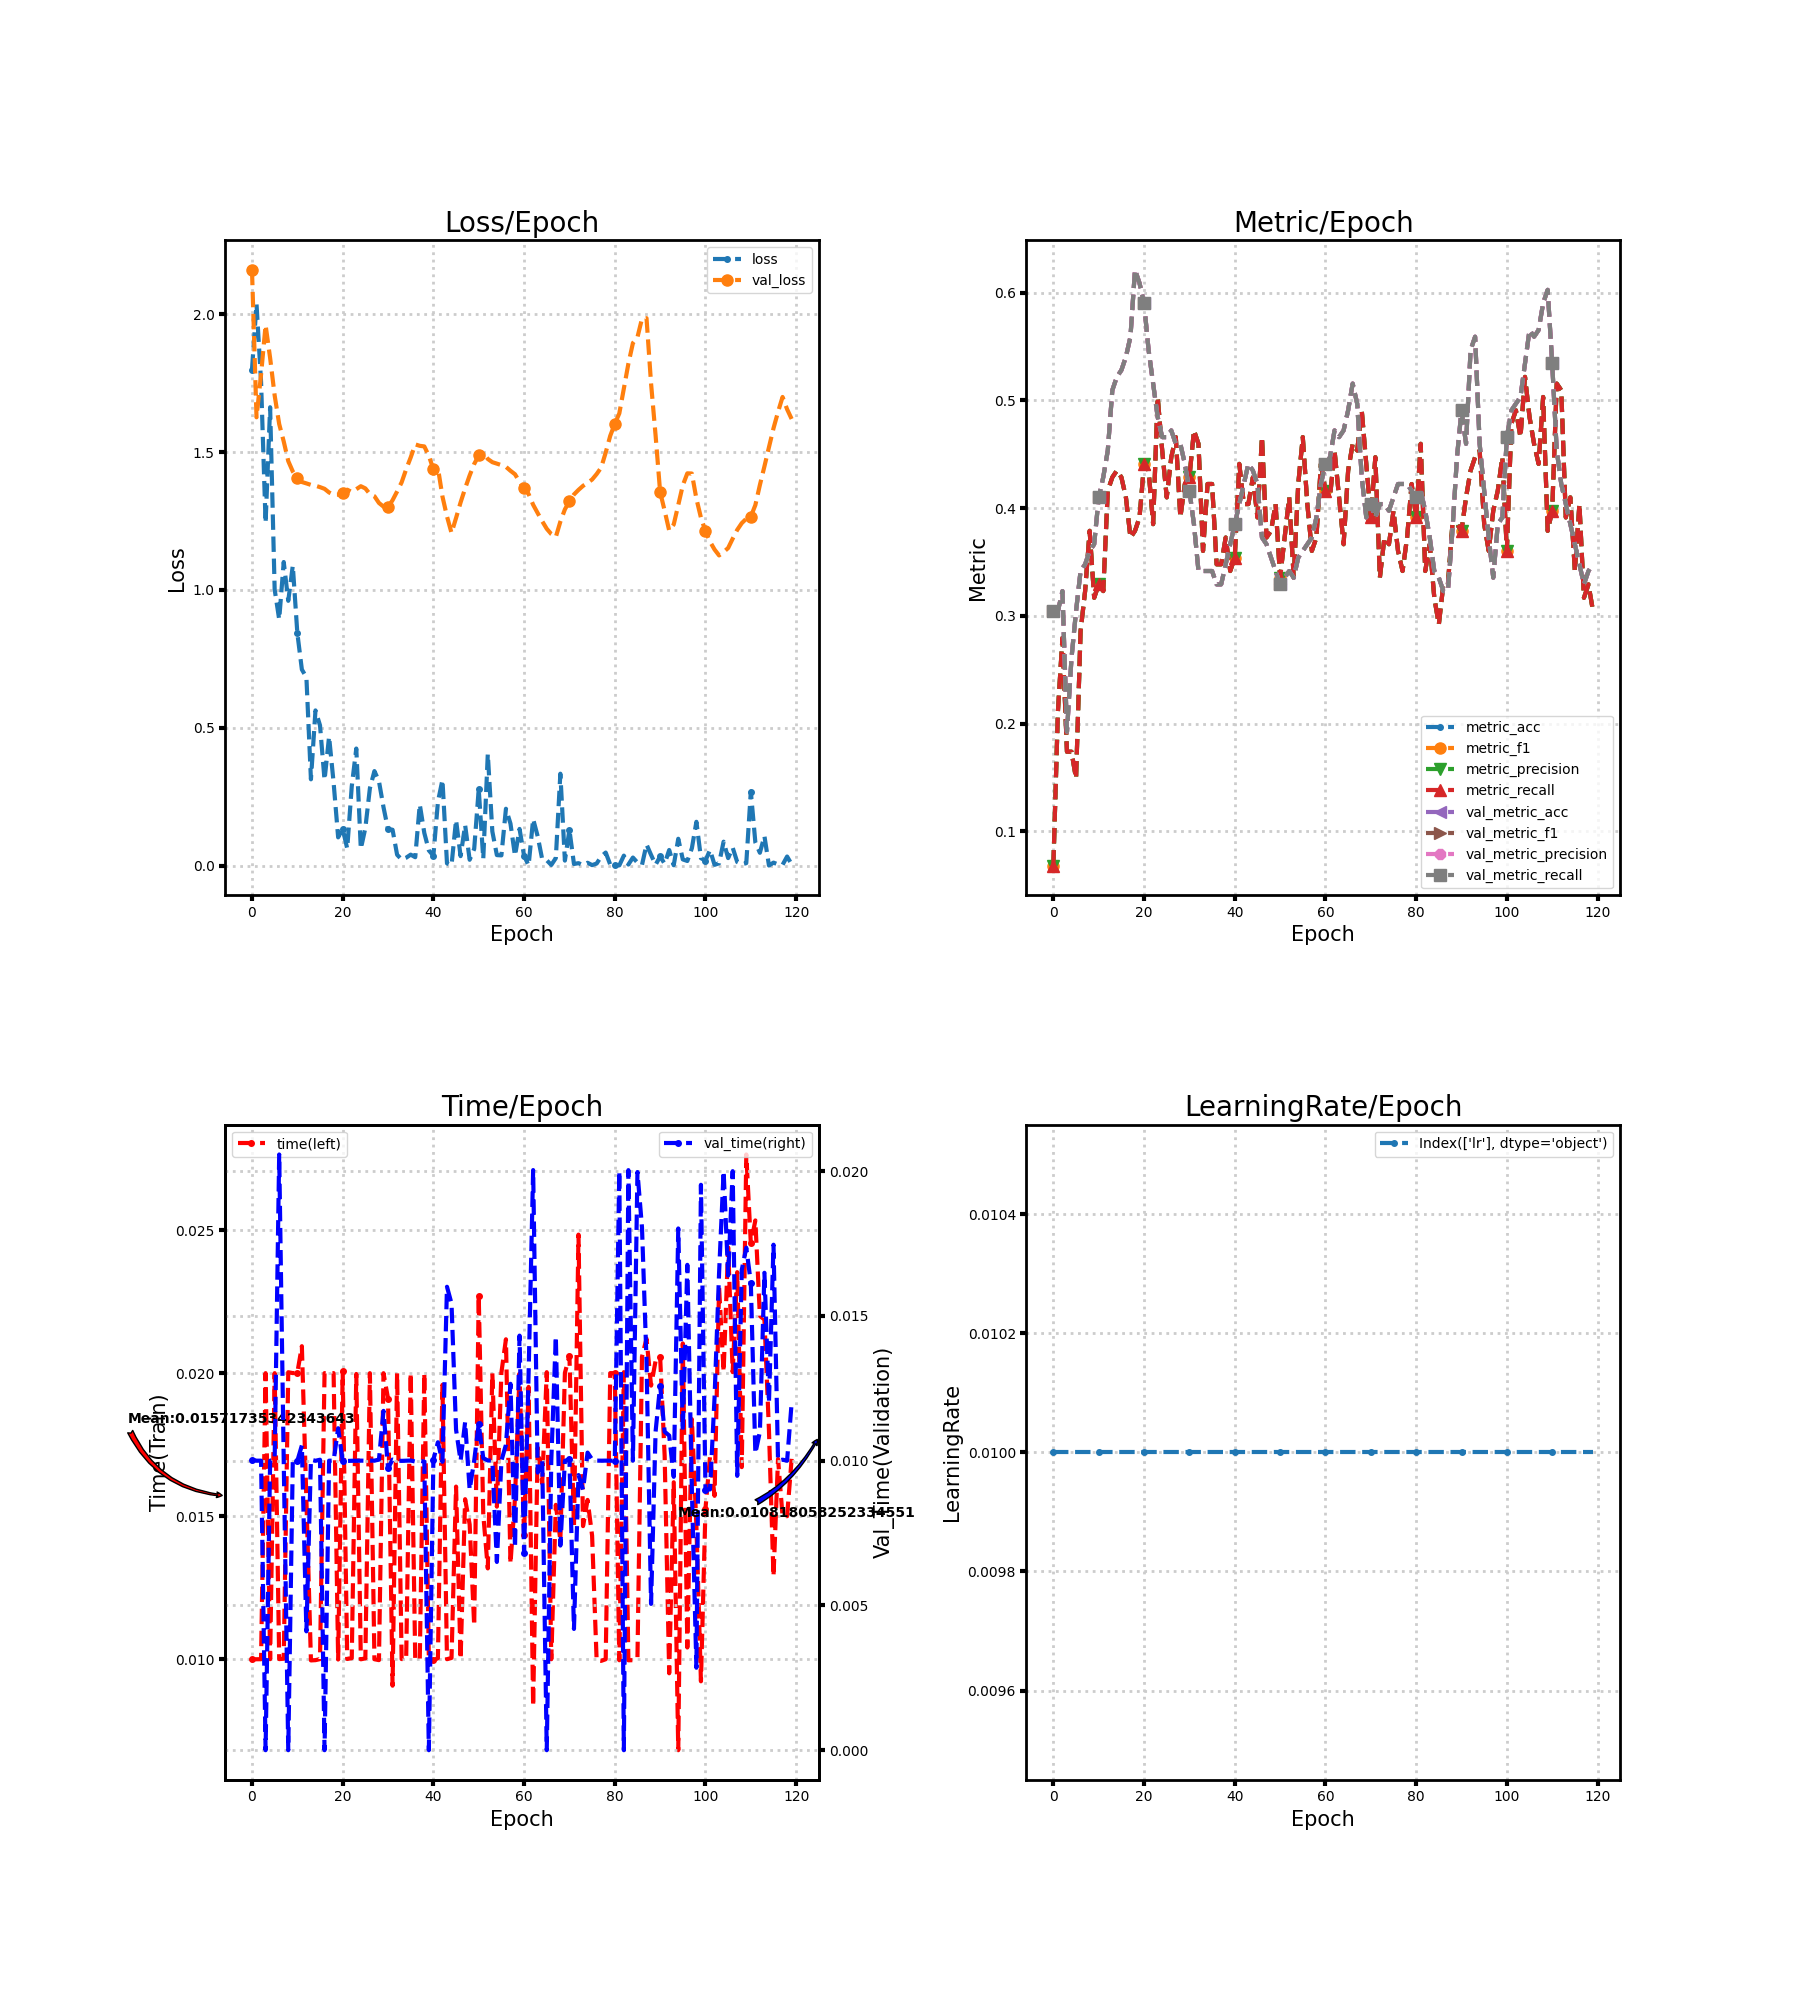

The file beside this chart, header and first rows:
loss, metric_acc, metric_f1, metric_precision, metric_recall, time, lr, val_loss, val_metric_acc, val_metric_f1, val_metric_precision, val_metric_recall, val_time
1.799, 0.06832, 0.06832, 0.06832, 0.06832, 0.009998, 0.01, 2.161, 0.3043, 0.3043, 0.3043, 0.3043, 0.01004
2.037, 0.2112, 0.2112, 0.2112, 0.2112, 0.009998, 0.01, 1.626, 0.3043, 0.3043, 0.3043, 0.3043, 0.01
1.755, 0.2795, 0.2795, 0.2795, 0.2795, 0.01, 0.01, 1.781, 0.323, 0.323, 0.323, 0.323, 0.01
1.243, 0.1739, 0.1739, 0.1739, 0.1739, 0.02, 0.01, 1.96, 0.1925, 0.1925, 0.1925, 0.1925, 0.0
1.662, 0.1739, 0.1739, 0.1739, 0.1739, 0.01, 0.01, 1.841, 0.2609, 0.2609, 0.2609, 0.2609, 0.01
1.002, 0.1491, 0.1491, 0.1491, 0.1491, 0.02, 0.01, 1.705, 0.3043, 0.3043, 0.3043, 0.3043, 0.01003
0.8933, 0.2857, 0.2857, 0.2857, 0.2857, 0.01, 0.01, 1.601, 0.3416, 0.3416, 0.3416, 0.3416, 0.02058
1.101, 0.323, 0.323, 0.323, 0.323, 0.01002, 0.01, 1.538, 0.3478, 0.3478, 0.3478, 0.3478, 0.009996
0.9607, 0.3789, 0.3789, 0.3789, 0.3789, 0.02003, 0.01, 1.467, 0.3602, 0.3602, 0.3602, 0.3602, 0.0
1.088, 0.3168, 0.3168, 0.3168, 0.3168, 0.02, 0.01, 1.43, 0.3665, 0.3665, 0.3665, 0.3665, 0.009997
0.8437, 0.3292, 0.3292, 0.3292, 0.3292, 0.02001, 0.01, 1.405, 0.4099, 0.4099, 0.4099, 0.4099, 0.009991
0.7116, 0.323, 0.323, 0.323, 0.323, 0.02094, 0.01, 1.391, 0.4286, 0.4286, 0.4286, 0.4286, 0.01053
0.6833, 0.4161, 0.4161, 0.4161, 0.4161, 0.01557, 0.01, 1.386, 0.4534, 0.4534, 0.4534, 0.4534, 0.004106
0.3135, 0.4286, 0.4286, 0.4286, 0.4286, 0.009958, 0.01, 1.381, 0.5093, 0.5093, 0.5093, 0.5093, 0.01003
0.5633, 0.4348, 0.4348, 0.4348, 0.4348, 0.009967, 0.01, 1.378, 0.5217, 0.5217, 0.5217, 0.5217, 0.009997
0.5091, 0.4286, 0.4286, 0.4286, 0.4286, 0.01, 0.01, 1.373, 0.528, 0.528, 0.528, 0.528, 0.01003
0.3111, 0.4099, 0.4099, 0.4099, 0.4099, 0.02, 0.01, 1.367, 0.5404, 0.5404, 0.5404, 0.5404, 0.0
0.4684, 0.3727, 0.3727, 0.3727, 0.3727, 0.02, 0.01, 1.354, 0.559, 0.559, 0.559, 0.559, 0.01
0.3015, 0.3789, 0.3789, 0.3789, 0.3789, 0.02, 0.01, 1.345, 0.6211, 0.6211, 0.6211, 0.6211, 0.009999
0.103, 0.3913, 0.3913, 0.3913, 0.3913, 0.009989, 0.01, 1.345, 0.6087, 0.6087, 0.6087, 0.6087, 0.01112
0.1344, 0.441, 0.441, 0.441, 0.441, 0.02006, 0.01, 1.353, 0.5901, 0.5901, 0.5901, 0.5901, 0.009999
0.06245, 0.4348, 0.4348, 0.4348, 0.4348, 0.01001, 0.01, 1.364, 0.5466, 0.5466, 0.5466, 0.5466, 0.00999
0.2877, 0.3851, 0.3851, 0.3851, 0.3851, 0.01004, 0.01, 1.355, 0.5155, 0.5155, 0.5155, 0.5155, 0.009997
0.4251, 0.5031, 0.5031, 0.5031, 0.5031, 0.01997, 0.01, 1.365, 0.4845, 0.4845, 0.4845, 0.4845, 0.009996
0.06131, 0.4534, 0.4534, 0.4534, 0.4534, 0.009997, 0.01, 1.376, 0.4658, 0.4658, 0.4658, 0.4658, 0.01
0.1372, 0.4099, 0.4099, 0.4099, 0.4099, 0.01003, 0.01, 1.368, 0.4658, 0.4658, 0.4658, 0.4658, 0.009998
0.281, 0.4472, 0.4472, 0.4472, 0.4472, 0.02, 0.01, 1.348, 0.472, 0.472, 0.472, 0.472, 0.01
0.3434, 0.4658, 0.4658, 0.4658, 0.4658, 0.009999, 0.01, 1.34, 0.4596, 0.4596, 0.4596, 0.4596, 0.01
0.3063, 0.3913, 0.3913, 0.3913, 0.3913, 0.009968, 0.01, 1.315, 0.4596, 0.4596, 0.4596, 0.4596, 0.01004
0.2124, 0.4224, 0.4224, 0.4224, 0.4224, 0.02, 0.01, 1.302, 0.441, 0.441, 0.441, 0.441, 0.01172
0.1318, 0.4286, 0.4286, 0.4286, 0.4286, 0.01911, 0.01, 1.3, 0.4161, 0.4161, 0.4161, 0.4161, 0.009735
0.1308, 0.472, 0.472, 0.472, 0.472, 0.009074, 0.01, 1.325, 0.3851, 0.3851, 0.3851, 0.3851, 0.01004
0.04005, 0.4596, 0.4596, 0.4596, 0.4596, 0.02, 0.01, 1.357, 0.3416, 0.3416, 0.3416, 0.3416, 0.009999
0.02261, 0.3602, 0.3602, 0.3602, 0.3602, 0.01, 0.01, 1.39, 0.3416, 0.3416, 0.3416, 0.3416, 0.009994
0.0293, 0.4224, 0.4224, 0.4224, 0.4224, 0.01001, 0.01, 1.438, 0.3416, 0.3416, 0.3416, 0.3416, 0.01
0.04046, 0.4224, 0.4224, 0.4224, 0.4224, 0.02, 0.01, 1.481, 0.3416, 0.3416, 0.3416, 0.3416, 0.01001
0.03107, 0.3478, 0.3478, 0.3478, 0.3478, 0.009996, 0.01, 1.528, 0.3292, 0.3292, 0.3292, 0.3292, 0.009971
0.2224, 0.3478, 0.3478, 0.3478, 0.3478, 0.01, 0.01, 1.523, 0.3292, 0.3292, 0.3292, 0.3292, 0.009998
0.119, 0.3727, 0.3727, 0.3727, 0.3727, 0.02, 0.01, 1.52, 0.3478, 0.3478, 0.3478, 0.3478, 0.009967
0.05576, 0.3416, 0.3416, 0.3416, 0.3416, 0.01003, 0.01, 1.486, 0.3665, 0.3665, 0.3665, 0.3665, 0.0
0.03644, 0.354, 0.354, 0.354, 0.354, 0.00996, 0.01, 1.437, 0.3851, 0.3851, 0.3851, 0.3851, 0.01003
0.2316, 0.441, 0.441, 0.441, 0.441, 0.01003, 0.01, 1.443, 0.4037, 0.4037, 0.4037, 0.4037, 0.01064
0.3119, 0.4037, 0.4037, 0.4037, 0.4037, 0.01959, 0.01, 1.339, 0.4224, 0.4224, 0.4224, 0.4224, 0.009963
0.008775, 0.4037, 0.4037, 0.4037, 0.4037, 0.01, 0.01, 1.267, 0.441, 0.441, 0.441, 0.441, 0.01601
0.002101, 0.4286, 0.4286, 0.4286, 0.4286, 0.01004, 0.01, 1.207, 0.4348, 0.4348, 0.4348, 0.4348, 0.01543
0.166, 0.3913, 0.3913, 0.3913, 0.3913, 0.01603, 0.01, 1.261, 0.4224, 0.4224, 0.4224, 0.4224, 0.01107
0.03499, 0.4658, 0.4658, 0.4658, 0.4658, 0.01001, 0.01, 1.317, 0.3727, 0.3727, 0.3727, 0.3727, 0.009996
0.1479, 0.3727, 0.3727, 0.3727, 0.3727, 0.01559, 0.01, 1.368, 0.3665, 0.3665, 0.3665, 0.3665, 0.01133
0.02172, 0.3789, 0.3789, 0.3789, 0.3789, 0.01471, 0.01, 1.415, 0.354, 0.354, 0.354, 0.354, 0.009001
0.06108, 0.4037, 0.4037, 0.4037, 0.4037, 0.01117, 0.01, 1.457, 0.3416, 0.3416, 0.3416, 0.3416, 0.01
0.278, 0.3354, 0.3354, 0.3354, 0.3354, 0.02271, 0.01, 1.488, 0.3292, 0.3292, 0.3292, 0.3292, 0.01127
0.02506, 0.3727, 0.3727, 0.3727, 0.3727, 0.01506, 0.01, 1.499, 0.3354, 0.3354, 0.3354, 0.3354, 0.01009
0.4055, 0.4099, 0.4099, 0.4099, 0.4099, 0.01317, 0.01, 1.475, 0.3416, 0.3416, 0.3416, 0.3416, 0.01001
0.1247, 0.3354, 0.3354, 0.3354, 0.3354, 0.02, 0.01, 1.463, 0.3354, 0.3354, 0.3354, 0.3354, 0.01
0.03869, 0.4224, 0.4224, 0.4224, 0.4224, 0.01533, 0.01, 1.458, 0.354, 0.354, 0.354, 0.354, 0.006503
0.03778, 0.4658, 0.4658, 0.4658, 0.4658, 0.02002, 0.01, 1.453, 0.3602, 0.3602, 0.3602, 0.3602, 0.009999
0.2068, 0.4037, 0.4037, 0.4037, 0.4037, 0.02118, 0.01, 1.446, 0.3665, 0.3665, 0.3665, 0.3665, 0.01055
0.1529, 0.3602, 0.3602, 0.3602, 0.3602, 0.01334, 0.01, 1.432, 0.3727, 0.3727, 0.3727, 0.3727, 0.01266
0.03619, 0.3727, 0.3727, 0.3727, 0.3727, 0.01565, 0.01, 1.419, 0.3913, 0.3913, 0.3913, 0.3913, 0.007002
0.1337, 0.441, 0.441, 0.441, 0.441, 0.01999, 0.01, 1.392, 0.4224, 0.4224, 0.4224, 0.4224, 0.01432
... 60 more rows
